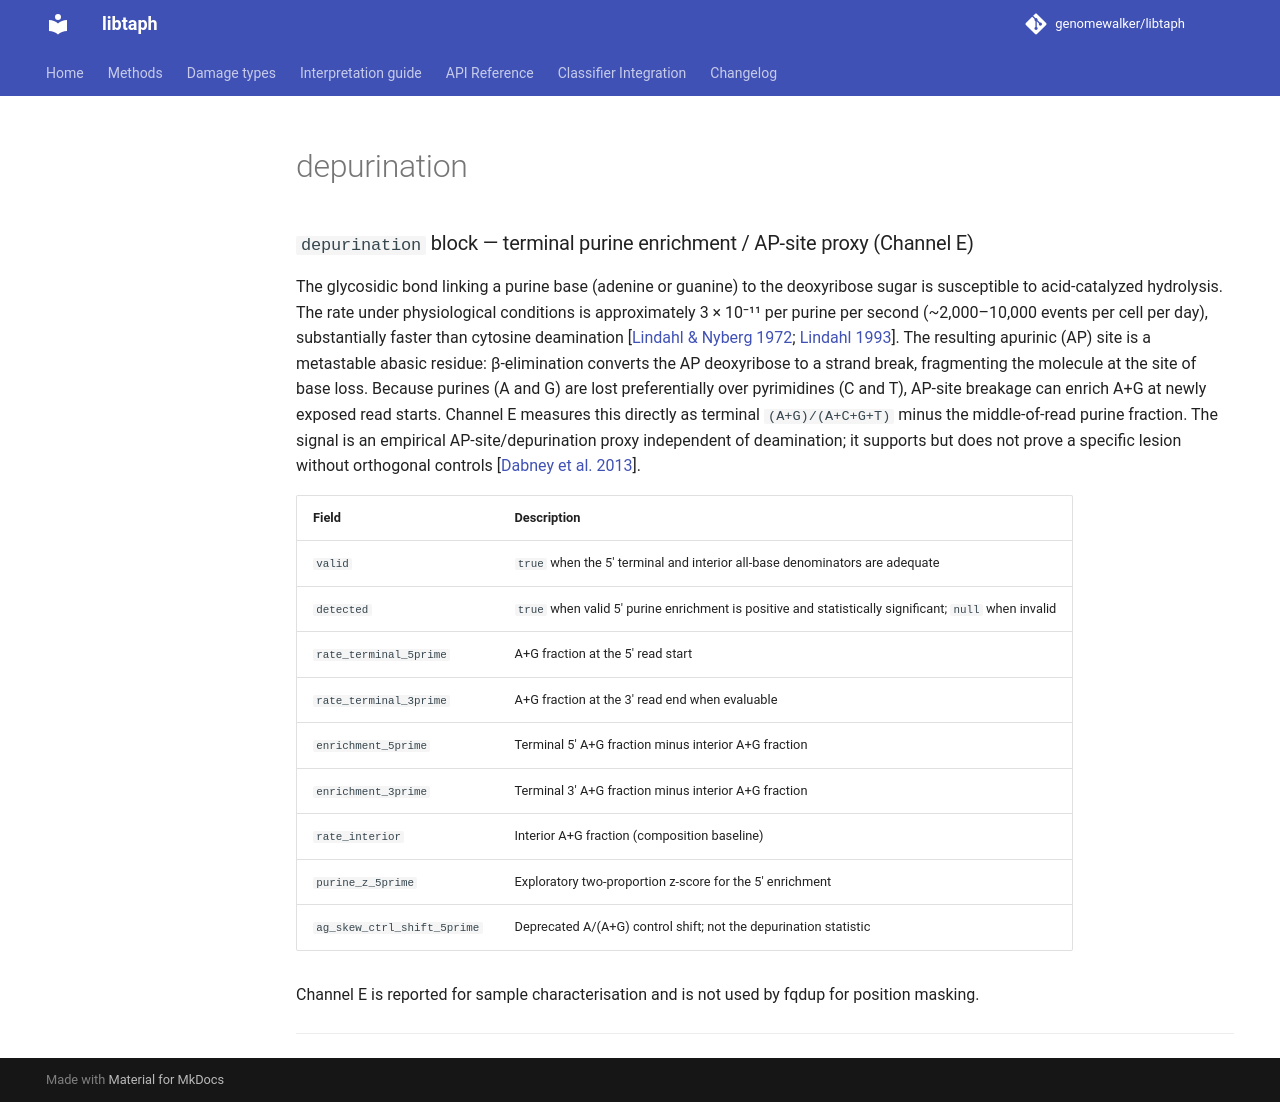

repository: genomewalker/libtaph · page: fields/depurination/index.html · generator: mkdocs

---
type: libtaph-json-field
title: depurination
tier: standard
estimand: depurination (AP-site) damage metrics
stability: stable
emitted_by: profile_json.cpp
---

### `depurination` block — terminal purine enrichment / AP-site proxy (Channel E)

The glycosidic bond linking a purine base (adenine or guanine) to the deoxyribose sugar
is susceptible to acid-catalyzed hydrolysis. The rate under physiological conditions is approximately 3 × 10⁻¹¹ per purine per
second (~2,000–10,000 events per cell per day), substantially faster than cytosine
deamination [[Lindahl & Nyberg 1972](#references); [Lindahl 1993](#references)]. The
resulting apurinic (AP) site is a metastable abasic residue: β-elimination converts the
AP deoxyribose to a strand break, fragmenting the molecule at the site of base loss.
Because purines (A and G) are lost preferentially over pyrimidines (C and T), AP-site
breakage can enrich A+G at newly exposed read starts. Channel E measures this directly as
terminal `(A+G)/(A+C+G+T)` minus the middle-of-read purine fraction. The signal is an
empirical AP-site/depurination proxy independent of deamination; it supports but does not
prove a specific lesion without orthogonal controls [[Dabney et al. 2013](#references)].

| Field | Description |
|-------|-------------|
| `valid` | `true` when the 5′ terminal and interior all-base denominators are adequate |
| `detected` | `true` when valid 5′ purine enrichment is positive and statistically significant; `null` when invalid |
| `rate_terminal_5prime` | A+G fraction at the 5′ read start |
| `rate_terminal_3prime` | A+G fraction at the 3′ read end when evaluable |
| `enrichment_5prime` | Terminal 5′ A+G fraction minus interior A+G fraction |
| `enrichment_3prime` | Terminal 3′ A+G fraction minus interior A+G fraction |
| `rate_interior` | Interior A+G fraction (composition baseline) |
| `purine_z_5prime` | Exploratory two-proportion z-score for the 5′ enrichment |
| `ag_skew_ctrl_shift_5prime` | Deprecated A/(A+G) control shift; not the depurination statistic |

Channel E is reported for sample characterisation and is not used by fqdup for position
masking.

---
